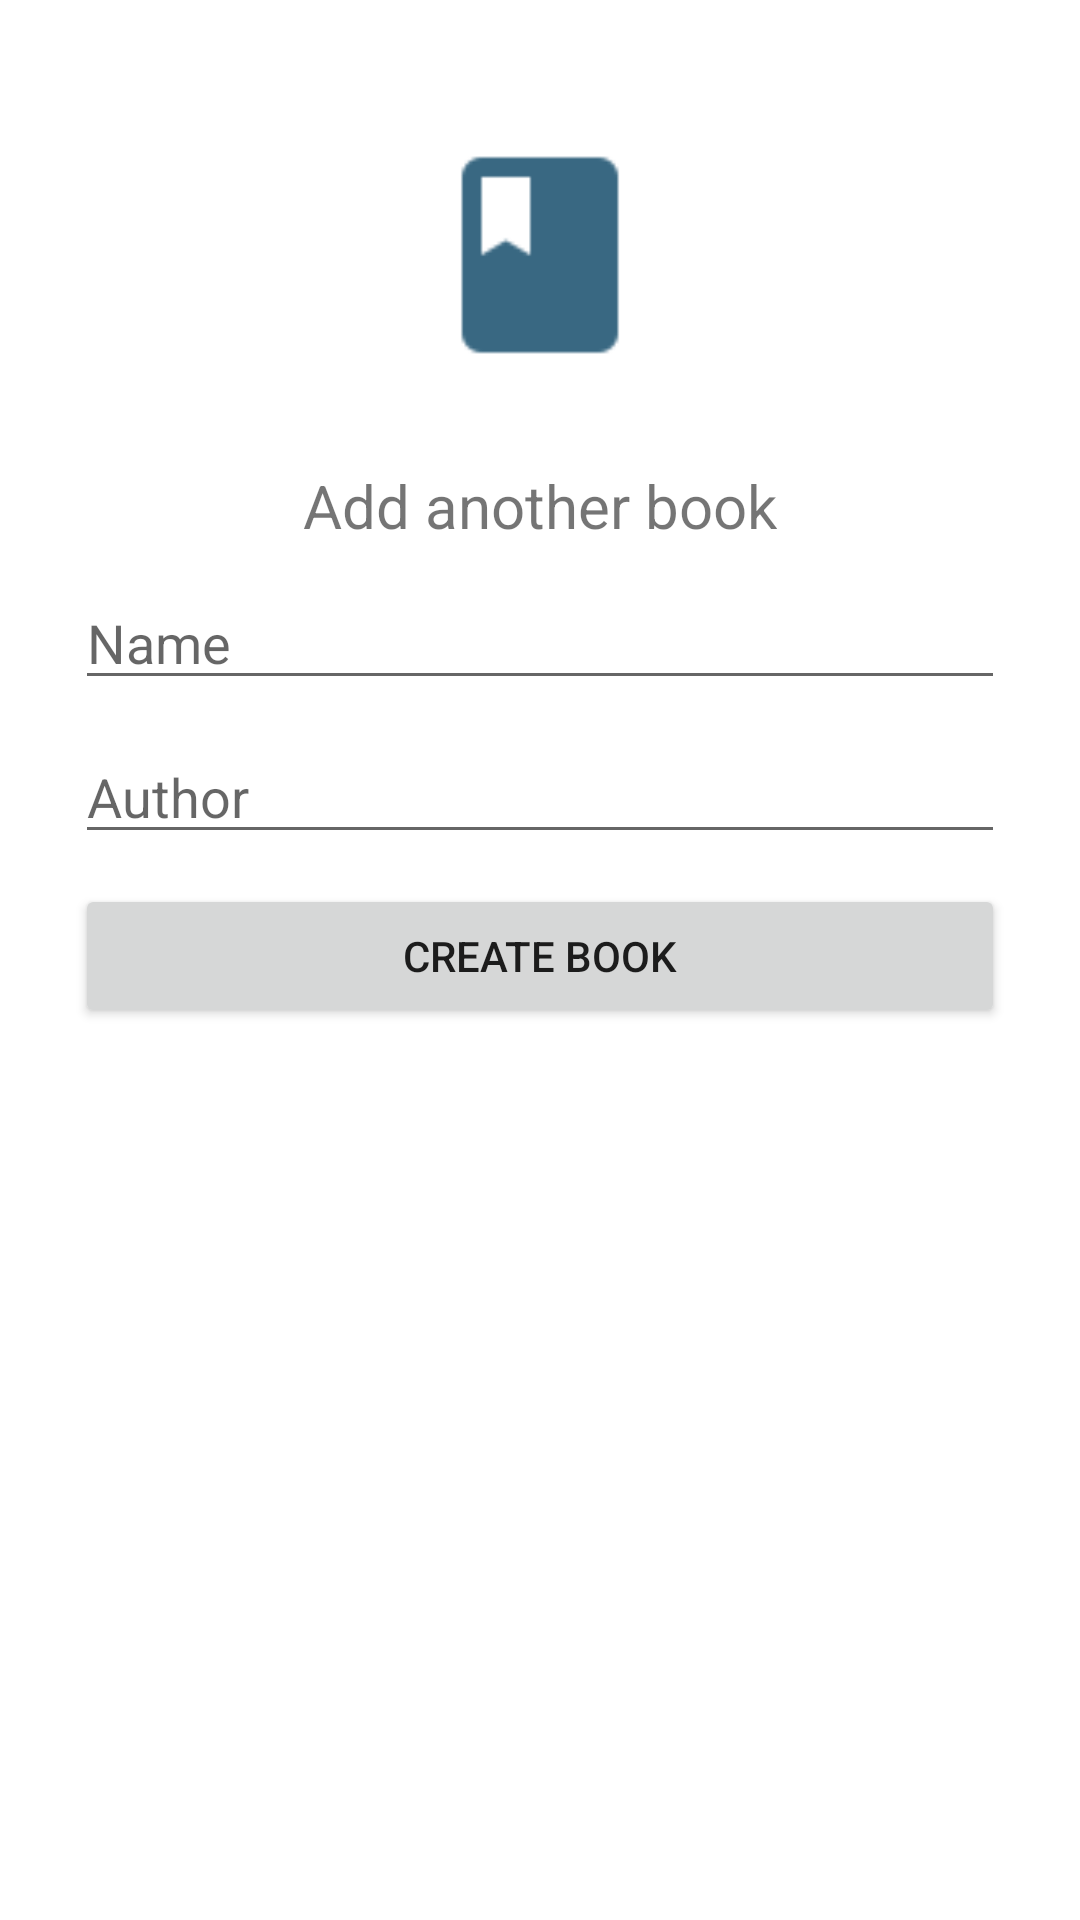

Here is an Android app screen rendered from its layout file. Give the layout XML and the strings, colors and styles it references.
<!-- AndroidManifest.xml: application theme AppTheme -->
<!-- res/layout/new_book_dialog.xml -->
<?xml version="1.0" encoding="utf-8"?>
<LinearLayout xmlns:android="http://schemas.android.com/apk/res/android"
    android:orientation="vertical" android:layout_width="fill_parent"
    android:padding="20dp"
    android:minWidth="300dp"
    android:layout_height="wrap_content">
    <ImageView
        android:src="@drawable/ic_action_book"
        android:layout_width="fill_parent"
        android:layout_height="130dp" />
    <TextView
        android:layout_gravity="center"
        android:layout_margin="5dp"
        android:textSize="20sp"
        android:text="Add another book"
        android:layout_width="wrap_content"
        android:layout_height="wrap_content" />
    <EditText
        android:id="@+id/book_name"
        android:layout_margin="5dp"
        android:layout_width="fill_parent"
        android:layout_height="wrap_content"
        android:hint="Name"/>
    <EditText
        android:id="@+id/book_author"
        android:layout_margin="5dp"
        android:layout_width="fill_parent"
        android:layout_height="wrap_content"
        android:hint="Author"/>

    <Button
        android:text="Create book"
        android:id="@+id/create"
        android:layout_margin="5dp"
        android:layout_width="fill_parent"
        android:layout_height="wrap_content" />
</LinearLayout>
<!-- resources referenced by this layout -->
<resources>
  <!-- drawable ic_action_book: png bitmap (drawable-hdpi, 458 bytes) -->
  <style name="AppTheme" parent="Theme.AppCompat.Light.NoActionBar">
          <item name="android:windowIsTranslucent">true</item>
          <item name="android:windowBackground">@android:color/transparent</item>
          
          <item name="colorPrimary">#396882</item>
  
      
      <item name="colorPrimaryDark">#335D75</item>
          <item name="actionBarStyle">@style/MyActionBar</item>
  
      
      <item name="colorAccent">#396882</item>
  
      
  
      </style>
  <style name="MyActionBar" parent="@style/Widget.AppCompat.ActionBar.Solid">
  
      <item name="titleTextStyle">@style/MyTitleTextStyle</item>
  </style>
  <style name="MyTitleTextStyle" parent="@style/TextAppearance.AppCompat.Widget.ActionBar.Title">
          <item name="android:textColor">#fff</item>
      </style>
</resources>
